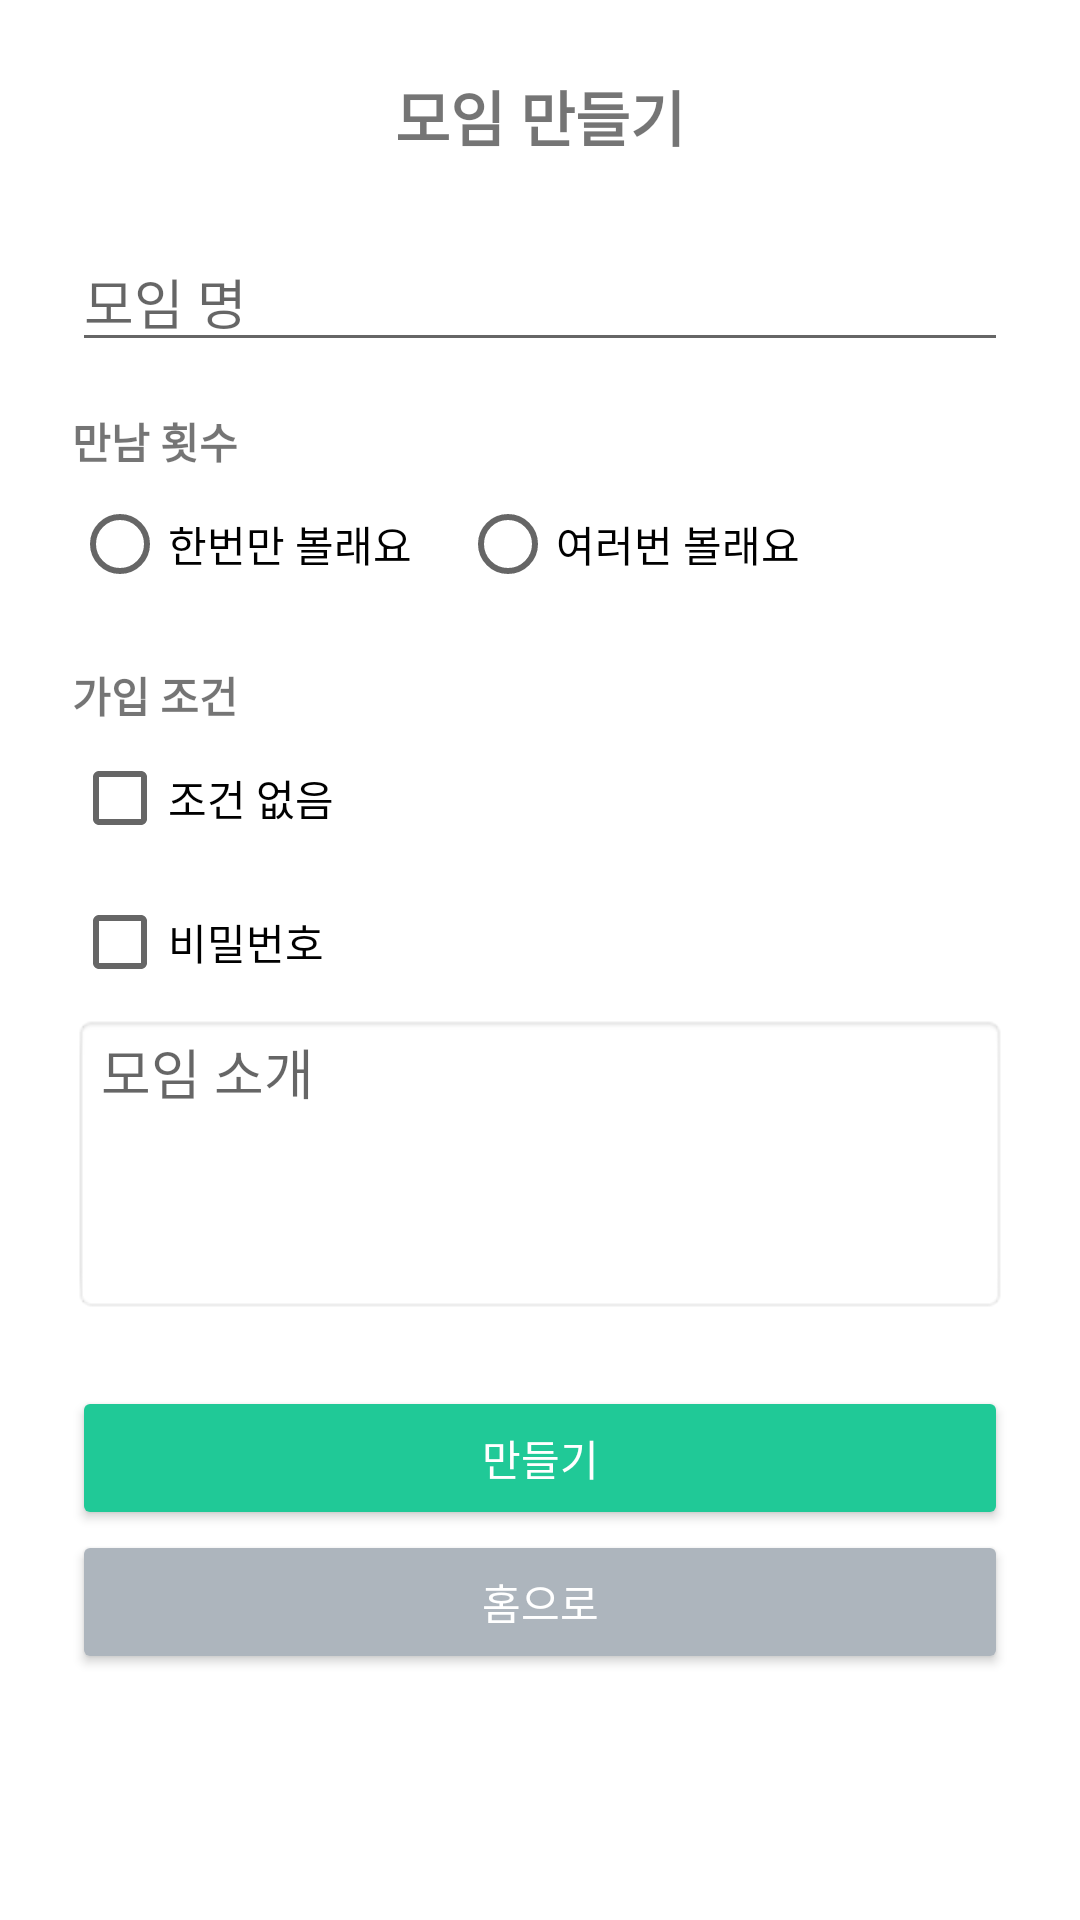

Here is an Android app screen rendered from its layout file. Give the layout XML and the strings, colors and styles it references.
<!-- AndroidManifest.xml: application theme Theme.MyApplication -->
<!-- res/layout/activity_create_link.xml -->
<?xml version="1.0" encoding="utf-8"?>
<ScrollView xmlns:android="http://schemas.android.com/apk/res/android"
    android:layout_width="match_parent"
    android:layout_height="match_parent"
    android:padding="24dp">

    <LinearLayout
        android:layout_width="match_parent"
        android:layout_height="wrap_content"
        android:orientation="vertical">

        <TextView
            android:layout_width="match_parent"
            android:layout_height="wrap_content"
            android:text="모임 만들기"
            android:textSize="20sp"
            android:textStyle="bold"
            android:gravity="center"
            android:layout_marginBottom="24dp" />

        
        <EditText
            android:id="@+id/editLinkName"
            android:hint="모임 명"
            android:layout_width="match_parent"
            android:layout_height="wrap_content"
            android:layout_marginBottom="16dp" />

        
        <TextView
            android:layout_width="wrap_content"
            android:layout_height="wrap_content"
            android:text="만남 횟수"
            android:textStyle="bold" />

        <RadioGroup
            android:id="@+id/radioMeetingCount"
            android:orientation="horizontal"
            android:layout_width="match_parent"
            android:layout_height="wrap_content"
            android:layout_marginBottom="16dp">

            <RadioButton
                android:id="@+id/radioOnce"
                android:text="한번만 볼래요"
                android:layout_width="wrap_content"
                android:layout_height="wrap_content" />

            <RadioButton
                android:id="@+id/radioMultiple"
                android:text="여러번 볼래요"
                android:layout_width="wrap_content"
                android:layout_height="wrap_content"
                android:layout_marginStart="16dp" />
        </RadioGroup>

        
        <TextView
            android:layout_width="wrap_content"
            android:layout_height="wrap_content"
            android:text="가입 조건"
            android:textStyle="bold" />

        <CheckBox
            android:id="@+id/checkNone"
            android:text="조건 없음"
            android:layout_width="wrap_content"
            android:layout_height="wrap_content" />

        <CheckBox
            android:id="@+id/checkPassword"
            android:text="비밀번호"
            android:layout_width="wrap_content"
            android:layout_height="wrap_content" />

        
        <EditText
            android:id="@+id/editIntro"
            android:hint="모임 소개"
            android:layout_width="match_parent"
            android:layout_height="100dp"
            android:gravity="top"
            android:background="@android:drawable/editbox_background_normal"
            android:layout_marginBottom="24dp" />

        
        <Button
            android:id="@+id/btnCreateLink"
            android:text="만들기"
            android:layout_width="match_parent"
            android:layout_height="wrap_content"
            android:backgroundTint="#20C997"
            android:textColor="@android:color/white" />

        <Button
            android:id="@+id/btnGoHome"
            android:text="홈으로"
            android:layout_width="match_parent"
            android:layout_height="wrap_content"
            android:backgroundTint="#ADB5BD"
            android:textColor="@android:color/white" />

    </LinearLayout>
</ScrollView>
<!-- resources referenced by this layout -->
<resources>
  <style name="Theme.MyApplication" parent="Theme.MaterialComponents.DayNight.NoActionBar">
  
      
          <item name="colorPrimary">#20C997</item>
          <item name="colorPrimaryVariant">#139f83</item>
          <item name="colorOnPrimary">@android:color/white</item>
  
          
          <item name="colorSecondary">@color/teal_200</item>
          <item name="colorSecondaryVariant">@color/teal_700</item>
          <item name="colorOnSecondary">@color/black</item>
  
          
          <item name="android:statusBarColor">?attr/colorPrimaryVariant</item>
      </style>
  <!-- not gathered from this repository: default colours our renderer supplied (Android Studio template values) -->
  <color name="teal_200">#FF03DAC5</color>
  <color name="teal_700">#FF018786</color>
  <color name="black">#FF000000</color>
</resources>
